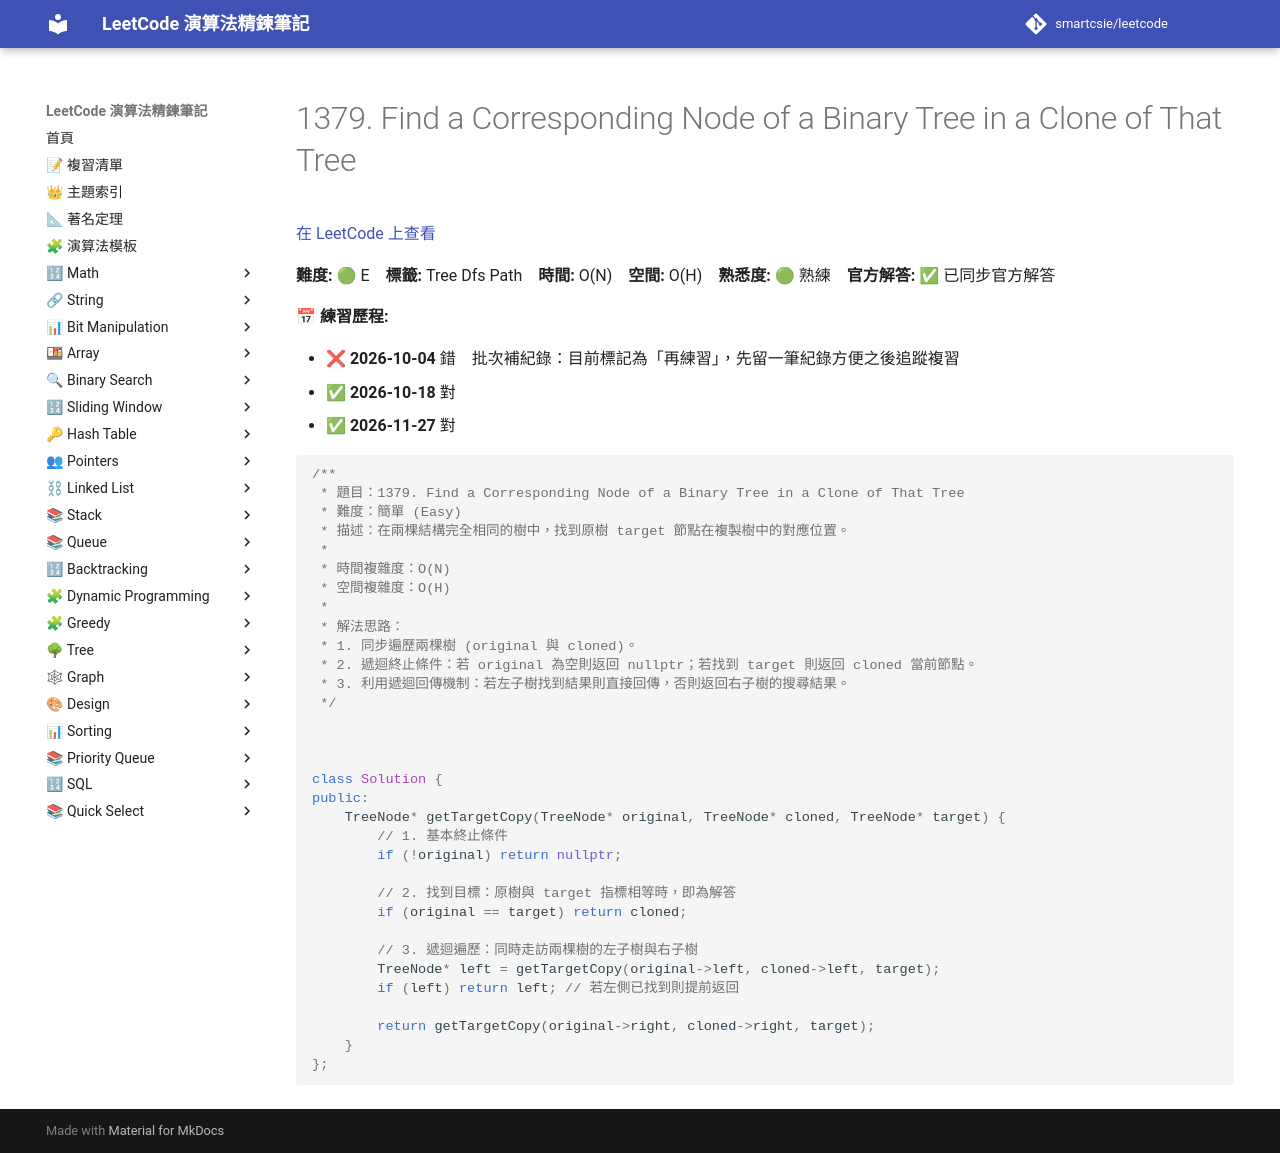

repository: smartcsie/leetcode · page: problems/1379/index.html · generator: mkdocs

# 1379. Find a Corresponding Node of a Binary Tree in a Clone of That Tree

[在 LeetCode 上查看](https://leetcode.com/problems/find-a-corresponding-node-of-a-binary-tree-in-a-clone-of-that-tree/)

**難度:** 🟢 E　**標籤:** Tree Dfs Path　**時間:** O(N)　**空間:** O(H)　**熟悉度:** 🟢 熟練　**官方解答:** ✅ 已同步官方解答

**📅 練習歷程:**

- ❌ **2026-10-04** 錯　批次補紀錄：目前標記為「再練習」，先留一筆紀錄方便之後追蹤複習
- ✅ **2026-10-18** 對
- ✅ **2026-11-27** 對

```cpp
/**
 * 題目：1379. Find a Corresponding Node of a Binary Tree in a Clone of That Tree
 * 難度：簡單 (Easy)
 * 描述：在兩棵結構完全相同的樹中，找到原樹 target 節點在複製樹中的對應位置。
 *
 * 時間複雜度：O(N)
 * 空間複雜度：O(H)
 *
 * 解法思路：
 * 1. 同步遍歷兩棵樹 (original 與 cloned)。
 * 2. 遞迴終止條件：若 original 為空則返回 nullptr；若找到 target 則返回 cloned 當前節點。
 * 3. 利用遞迴回傳機制：若左子樹找到結果則直接回傳，否則返回右子樹的搜尋結果。
 */



class Solution {
public:
    TreeNode* getTargetCopy(TreeNode* original, TreeNode* cloned, TreeNode* target) {
        // 1. 基本終止條件
        if (!original) return nullptr;
        
        // 2. 找到目標：原樹與 target 指標相等時，即為解答
        if (original == target) return cloned;
        
        // 3. 遞迴遍歷：同時走訪兩棵樹的左子樹與右子樹
        TreeNode* left = getTargetCopy(original->left, cloned->left, target);
        if (left) return left; // 若左側已找到則提前返回
        
        return getTargetCopy(original->right, cloned->right, target);
    }
};
```
